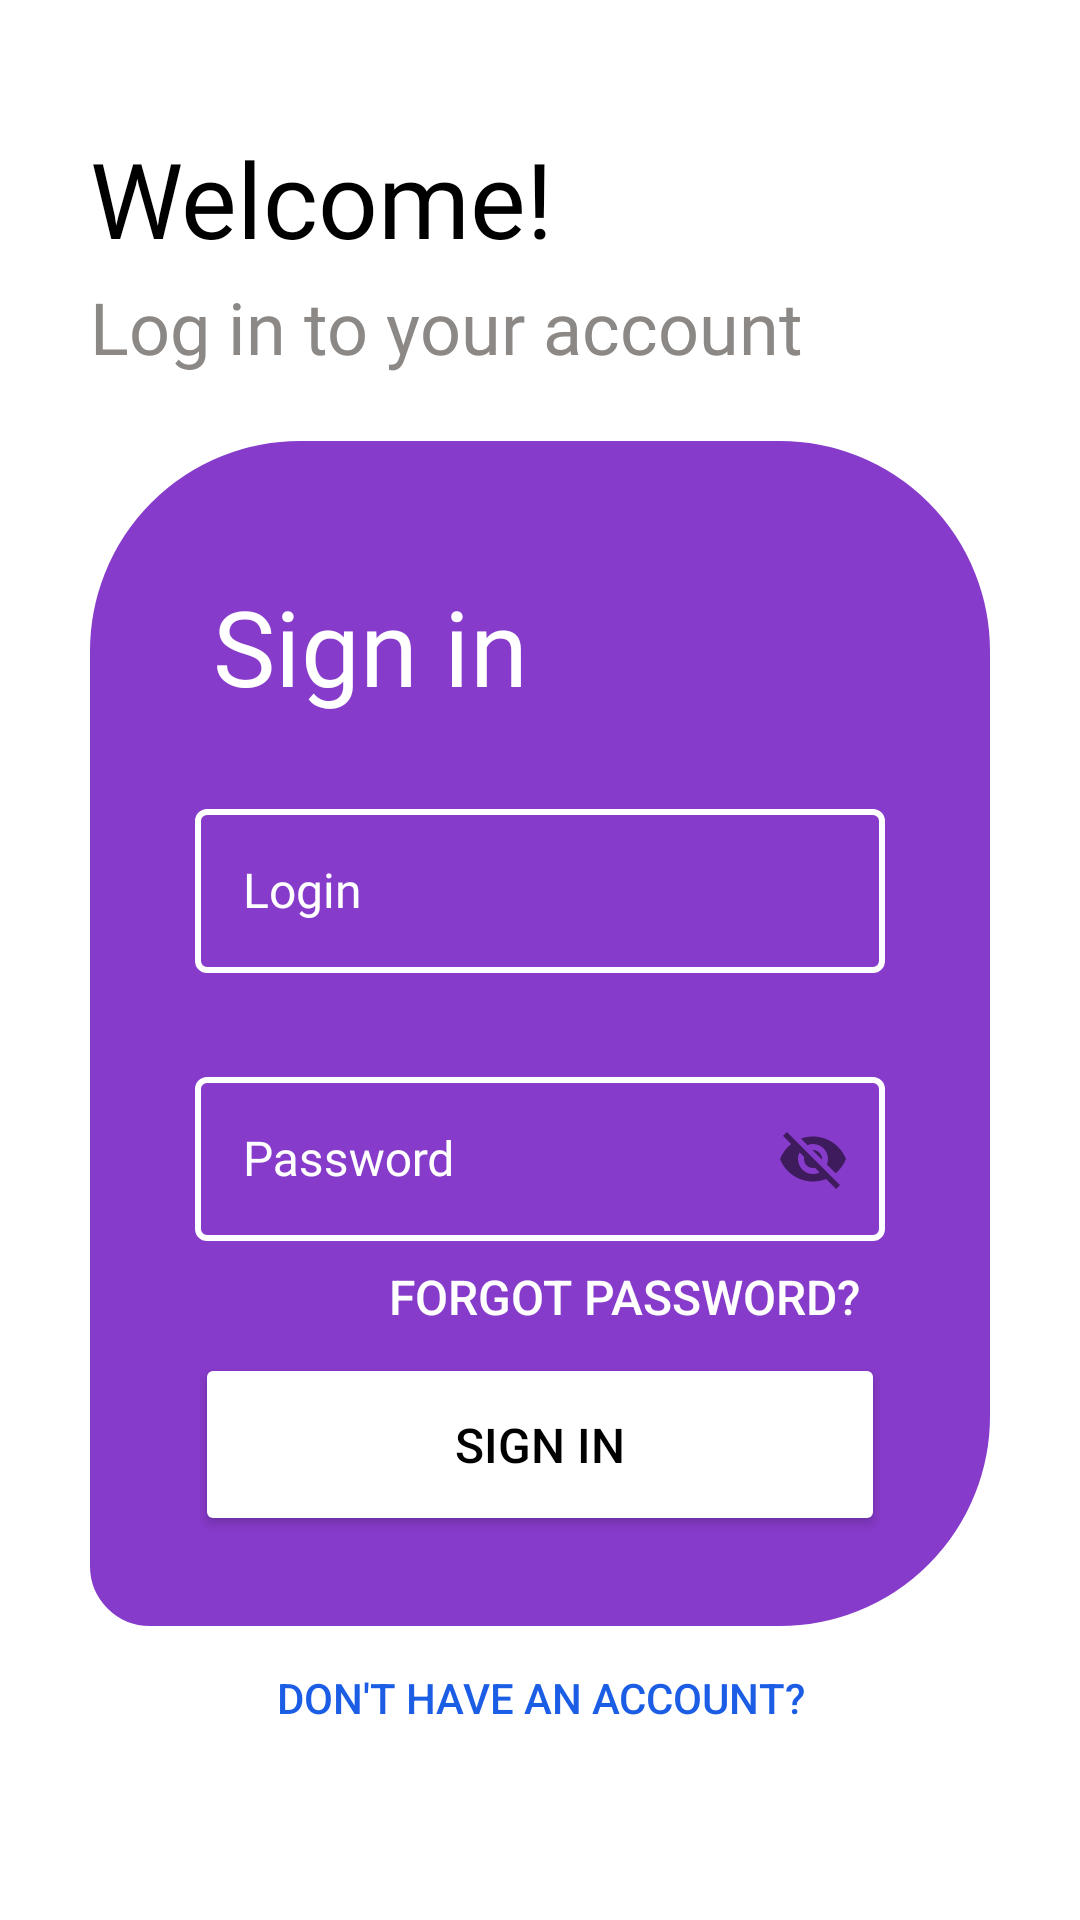

The Android layout XML behind this screen, and the referenced resources:
<!-- AndroidManifest.xml: application theme Theme.Client -->
<!-- res/layout/sign_in.xml -->
<?xml version="1.0" encoding="utf-8"?>
<androidx.constraintlayout.widget.ConstraintLayout
        xmlns:android="http://schemas.android.com/apk/res/android"
        xmlns:app="http://schemas.android.com/apk/res-auto"
        xmlns:tools="http://schemas.android.com/tools"
        android:id="@+id/parent"
        android:layout_width="match_parent"
        android:layout_height="match_parent"
        android:background="@color/white"
        android:clickable="true"
        android:focusableInTouchMode="true">

    <View
            android:id="@+id/border"
            android:layout_width="300sp"
            android:layout_height="395sp"
            android:background="@drawable/rounded_border"
            android:backgroundTint="@color/sign_in_color"
            app:layout_constraintBottom_toBottomOf="parent"
            app:layout_constraintEnd_toEndOf="parent"
            app:layout_constraintHorizontal_bias="0.5"
            app:layout_constraintStart_toStartOf="parent"
            app:layout_constraintTop_toTopOf="parent"
            app:layout_constraintVertical_bias="0.6"/>

    <TextView
            android:id="@+id/sign_in_label"
            android:layout_width="150sp"
            android:layout_height="50sp"
            android:fontFamily="@font/roboto"
            android:text="@string/sign_in"
            android:textColor="@color/white"
            android:textSize="35sp"
            app:layout_constraintBottom_toBottomOf="@id/border"
            app:layout_constraintEnd_toEndOf="@id/border"
            app:layout_constraintHorizontal_bias="0.273"
            app:layout_constraintStart_toStartOf="@id/border"
            app:layout_constraintTop_toTopOf="@id/border"
            app:layout_constraintVertical_bias="0.13"/>

    <TextView
            android:id="@+id/welcome"
            android:layout_width="175sp"
            android:layout_height="50sp"
            android:fontFamily="@font/opensansbold"
            android:text="@string/welcome"
            android:textColor="@color/black"
            android:textSize="35sp"
            app:layout_constraintBottom_toTopOf="@id/sign_in_label"
            app:layout_constraintEnd_toEndOf="parent"
            app:layout_constraintHorizontal_bias="0"
            app:layout_constraintStart_toStartOf="@id/border"
            app:layout_constraintTop_toTopOf="parent"
            app:layout_constraintVertical_bias="0.3"/>

    <TextView
            android:layout_width="300sp"
            android:layout_height="50sp"
            android:fontFamily="@font/opensansregular"
            android:text="@string/log_in_text"
            android:textColor="@color/gray"
            android:textSize="24sp"
            app:layout_constraintBottom_toTopOf="@id/sign_in_label"
            app:layout_constraintEnd_toEndOf="parent"
            app:layout_constraintHorizontal_bias="0"
            app:layout_constraintStart_toStartOf="@id/welcome"
            app:layout_constraintTop_toBottomOf="@id/welcome"
            app:layout_constraintVertical_bias="0.0"/>


    <com.google.android.material.textfield.TextInputLayout
            android:id="@+id/login_box"
            style="@style/TextInputLayoutStyle"
            app:layout_constraintEnd_toEndOf="@id/border"
            app:layout_constraintTop_toBottomOf="@id/sign_in_label"
            app:layout_constraintBottom_toTopOf="@id/sign_in_button"
            app:layout_constraintHorizontal_bias="0.5"
            app:layout_constraintVertical_bias="0.15"
            app:layout_constraintStart_toStartOf="@id/border"
            app:errorIconDrawable="@null"
    >

        <com.google.android.material.textfield.TextInputEditText
                android:id="@+id/login"
                style="@style/TextInputEditTextStyle"
                android:hint="@string/login"/>

    </com.google.android.material.textfield.TextInputLayout>

    <Button
            android:id="@+id/forgot_password"
            android:layout_width="wrap_content"
            android:layout_height="wrap_content"
            android:background="@drawable/transparent_background"
            android:text="@string/forgot_password"
            android:textColor="@color/white"
            android:textSize="16sp"
            app:layout_constraintEnd_toEndOf="@id/password_box"
            app:layout_constraintTop_toBottomOf="@id/password_box"
            app:layout_constraintBottom_toTopOf="@id/sign_in_button"
            app:layout_constraintStart_toStartOf="@id/border"
            app:layout_constraintHorizontal_bias="1.1"
            app:layout_constraintVertical_bias="0.5"
            android:paddingStart="16dp"
            android:paddingEnd="16dp"
            android:paddingTop="8dp"
            android:paddingBottom="8dp"

    />

    <com.google.android.material.textfield.TextInputLayout
            android:id="@+id/password_box"
            style="@style/TextInputLayoutStyle"
            app:layout_constraintTop_toBottomOf="@id/sign_in_label"
            app:layout_constraintBottom_toTopOf="@id/sign_in_button"
            app:layout_constraintEnd_toEndOf="@id/border"
            app:layout_constraintVertical_bias="0.75"
            app:layout_constraintStart_toStartOf="@id/border"
            app:passwordToggleEnabled="true"
            app:errorEnabled="true"
            app:errorIconDrawable="@null"
            app:layout_constraintHorizontal_bias="0.5">

        <com.google.android.material.textfield.TextInputEditText
                android:id="@+id/password"
                style="@style/TextInputEditTextStyle"
                android:hint="@string/password"/>
    </com.google.android.material.textfield.TextInputLayout>

    <Button
            style="@style/SwitchButton"
            android:id="@+id/dont_have_an_account"
            android:textColor="@color/blue"
            android:text="@string/dont_have_an_account"
            app:layout_constraintEnd_toEndOf="@id/border"
            app:layout_constraintTop_toBottomOf="@id/border"
            app:layout_constraintStart_toStartOf="@id/border"/>

    <Button
            android:id="@+id/sign_in_button"
            android:layout_width="230sp"
            android:layout_height="61sp"
            android:backgroundTint="@color/white"
            android:text="@string/sign_in"
            android:textColor="@color/black"
            android:textSize="16sp"
            app:layout_constraintBottom_toBottomOf="@id/border"
            app:layout_constraintEnd_toEndOf="@id/border"
            app:layout_constraintStart_toStartOf="@id/border"
            app:layout_constraintHorizontal_bias="0.5"
            android:layout_marginBottom="30sp"/>

</androidx.constraintlayout.widget.ConstraintLayout>
<!-- resources referenced by this layout -->
<resources>
  <color name="black">#FF000000</color>
  <color name="blue">#1B5EE5</color>
  <color name="gray">#8B8885</color>
  <color name="sign_in_color">#873BCA</color>
  <color name="white">#FFFFFFFF</color>
  <!-- drawable rounded_border (drawable) -->
  <shape xmlns:android="http://schemas.android.com/apk/res/android"
      android:shape="rectangle">
      <corners android:topLeftRadius="65dp" android:topRightRadius="65dp" android:bottomRightRadius="65dp" android:bottomLeftRadius="15dp"/>    <size
          android:width="200sp"
          android:height="200sp" />
      <stroke
          android:width="10dp"
          android:color="@color/blue" />
      <solid android:color="@color/blue" />
  </shape>
  <!-- drawable transparent_background (drawable) -->
  <shape xmlns:android="http://schemas.android.com/apk/res/android"
         android:shape="rectangle">
      <solid android:color="@android:color/transparent" />
  </shape>
  <string name="dont_have_an_account">Don\'t have an account?</string>
  <string name="forgot_password">Forgot password?</string>
  <string name="log_in_text">Log in to your account</string>
  <string name="login">"Login"</string>
  <string name="password">"Password"</string>
  <string name="sign_in">Sign in</string>
  <string name="welcome">Welcome!</string>
  <style name="SwitchButton">
          <item name="android:layout_width"> wrap_content</item>
          <item name="android:layout_height"> wrap_content</item>
          <item name="android:background"> @drawable/transparent_background</item>
      </style>
  <style name="TextInputEditTextStyle" parent="Widget.AppCompat.EditText">
          <item name="android:layout_width">match_parent</item>
          <item name="android:layout_height">match_parent</item>
          <item name="android:fontFamily">@font/opensansregular</item>
          <item name="android:outlineAmbientShadowColor">@color/white</item>
          <item name="android:textSize">16sp</item>
          <item name="android:outlineSpotShadowColor">@color/white</item>
          <item name="android:scrollHorizontally">true</item>
          <item name="android:marqueeRepeatLimit">marquee_forever</item>
          <item name="singleLine">true</item>
      </style>
  <style name="TextInputLayoutStyle" parent="Widget.MaterialComponents.TextInputLayout.OutlinedBox">
          <item name="android:layout_width">230sp</item>
          <item name="android:layout_height">60sp</item>
          <item name="android:textColorHint">@color/white</item>
          <item name="hintTextColor">@color/white</item>
          <item name="boxStrokeColor">@color/white</item>
          <item name="boxStrokeErrorColor">@color/red</item>
          <item name="errorTextColor">@color/white</item>
          <item name="errorIconTint">@color/error</item>
          <item name="android:textColor">@color/white</item>
          <item name="cursorErrorColor">@color/white</item>
      </style>
  <style name="Theme.Client" parent="Base.Theme.Client">
          <item name="android:windowBackground">@color/white</item>
      </style>
  <color name="red">#DC0E0E</color>
  <color name="error">#FF9800</color>
  <style name="Base.Theme.Client" parent="Theme.Material3.DayNight.NoActionBar">
          
          
      </style>
</resources>
